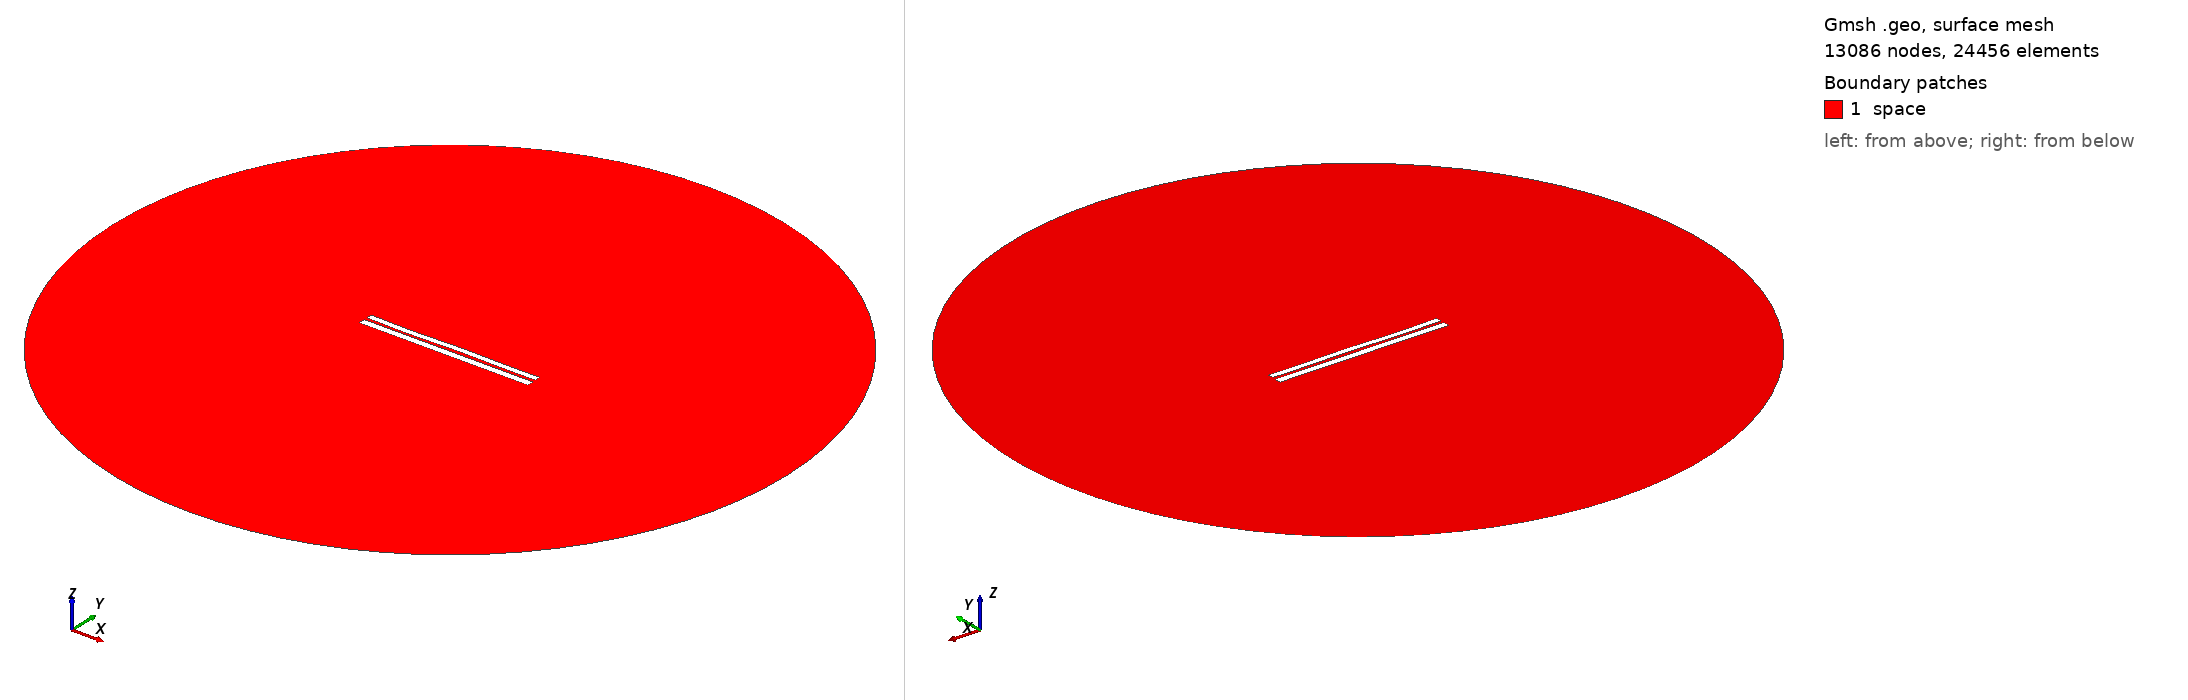

Gmsh geometry script, surface-meshed: 13086 nodes, 24456 surface elements. Boundary patches (legend numbers): 1 space. Left view from above one corner, right view from below the opposite corner. Legend entries are the model's physical surfaces. The drawing asked Gmsh for element sizes between 1% and 20% of the model's largest extent; the script's own settings can give other sizes.

=== 6551.geo (drawn) ===
//---------------------------------------
// Geometry kernel
//---------------------------------------

SetFactory("OpenCASCADE");



//---------------------------------------
// Parameters of the geometry
//---------------------------------------

// Overetch of the upper plate
overetch = 0.25;

// Distance between the plates
distance = 1.5;

// Discretization over the x axis (for the deformation)
nx = 50; 

// Length of the plate
L = 100 - overetch; 

// Number of modes
n = 4; 

// 1st mode coefficient
coeff(1) = 0.0;
beta(1) = 0.596864 * 3.1415926535 / L;

// 2nd mode coefficient
coeff(2) = 0.0;
beta(2) = 1.49418 * 3.1415926535 / L;

// 3rd mode coefficient
coeff(3) = -0.15;
beta(3) = 2.50025 * 3.1415926535 / L;

// 4th mode coefficient
coeff(4) = -0.15;
beta(4) = 3.49999 * 3.1415926535 / L;



//---------------------------------------
// Upper plate (deformed rectangle)
//---------------------------------------

// Coordiantes of the upper plate
xmin = -50;
xmax = 50 - overetch;

// Height of the upper plate
yheight = 4 - 2 * overetch;

// Indexes of the points
UpperID[] = {};
LowerID[] = {};
LeftID[] = {};
RightID[] = {};

// Point index
p = 1;

// Horizontal edges
For i In {1:nx}
    x = xmin + (i-1)*(xmax - xmin)/(nx-1);

    y_bottom = distance / 2 + overetch;
    For j In {1:n}
        C = (Cosh(beta(j)*L) + Cos(beta(j)*L)) / (Sinh(beta(j)*L) + Sin(beta(j)*L));
        y_bottom  = y_bottom + coeff(j) * (Cosh(beta(j)*(x+50)) - Cos(beta(j)*(x+50)) - C * (Sinh(beta(j)*(x+50)) - Sin(beta(j)*(x+50))));
    EndFor

    y_top = y_bottom + yheight;

    Point(p) = {x, y_top, 0, 1.0};
    UpperID[i] = p;
    p = p + 1;

    Point(p) = {x, y_bottom, 0, 1.0};
    LowerID[i] = p;
    p = p + 1;
EndFor

// Create point lists
UpperPts[] = {}; LowerPts[] = {};
For i In {1:nx}
  UpperPts[] += {UpperID[i]};
  LowerPts[] += {LowerID[i]};
EndFor

// Build splines
Spline(1) = {UpperPts[]};
Spline(2) = {LowerPts[]};
Line(3) = {LowerPts[nx-1], UpperPts[nx-1]};
Line(4) = {LowerPts[0], UpperPts[0]};

// Build the plane surface
Curve Loop(1) = {2, 3, -1, -4};
Plane Surface(1) = {1};



//---------------------------------------
// Lower plate (rectangle)
//---------------------------------------

// Vertices
Point(1001) = {-50, -1, 0, 1.0};
Point(1002) = { 50, -1, 0, 1.0};
Point(1003) = { 50,  -5, 0, 1.0};
Point(1004) = {-50,  -5, 0, 1.0};

// Edges
Line(5) = {1001, 1002};
Line(6) = {1002, 1003};
Line(7) = {1003, 1004};
Line(8) = {1004, 1001};

// Plane surface
Line Loop(2) = {5, 6, 7, 8};
Plane Surface(2) = {2}; 



//---------------------------------------
// Outer (fictious) boundary
//---------------------------------------

// Points
Point(1005) = {0, 0, 0};       // Center
Point(1006) = {200, 0, 0};     // Start point
Point(1007) = {0, 200, 0};     // 90 degrees
Point(1008) = {-200, 0, 0};    // 180 degrees
Point(1009) = {0, -200, 0};    // 270 degrees

// Circle arcs (each needs start, center, end)
Circle(9) = {1006, 1005, 1007};
Circle(10) = {1007, 1005, 1008};
Circle(11) = {1008, 1005, 1009};
Circle(12) = {1009, 1005, 1006};

// Plane surface for the entire domain
Curve Loop(3) = {9, 10, 11, 12};
Surface(3) = {3};

// Subtract the plates from the whole domain to obtain the actual domain where we want to solve the equations
BooleanDifference{ Surface{3}; Delete; }{ Surface{1}; Surface{2}; Delete; }




//---------------------------------------
// Transfinite Lines/Curves
//---------------------------------------

// Set the number of points on the boundaries
r = 7;

// Plates
Transfinite Curve {1, 2} = 50*r Using Progression 1;
Transfinite Curve {3, 4} = 2*r Using Progression 1;
Transfinite Line {5, 7} = 50*r Using Progression 1;
Transfinite Line {6, 8} = 2*r Using Progression 1;

// Outer boundary
Transfinite Line {9, 10, 11, 12} = 20 Using Progression 1;



//---------------------------------------
// Physical groups
//---------------------------------------                

// Physical curves (boundaries)
Physical Line("force_segment", 10) = {2};
Physical Line("upper_plate", 11) = {1, 3, 4};
Physical Line("lower_plate", 12) = {5, 6, 7, 8};
Physical Line("boundary", 20) = {9, 10, 11, 12};

// Physical Surfaces
Physical Surface("space", 30) = {3};



//---------------------------------------
// 6. Generate the Mesh
//---------------------------------------

// 2D mesh generation
Mesh 2;
